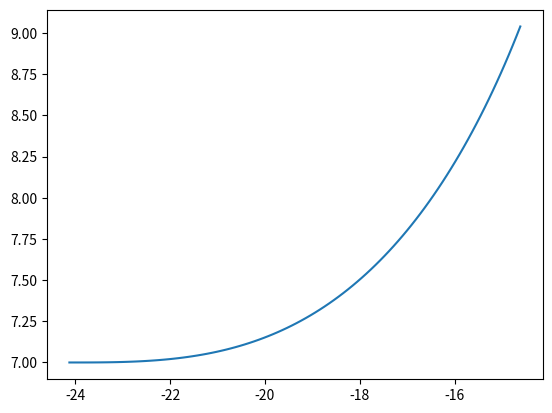

The matplotlib source for this figure:
import numpy as np
from math import cos, sin, pi, radians, sqrt
from scipy.special import fresnel
import matplotlib.pyplot as plt


def spiral_interp_centre(distance, x, y, hdg, length, curvEnd):
    '''Interpolate for a spiral centred on the origin'''

    # s doesn't seem to be needed...
    theta = hdg                    # Angle of the start of the curve
    Ltot = length                  # Length of curve
    Rend = 1 / curvEnd             # Radius of curvature at end of spiral

    # Rescale, compute and unscale
    a = 1 / sqrt(2 * Ltot * Rend)  # Scale factor
    distance_scaled = distance * a  # Distance along normalised spiral
    deltay_scaled, deltax_scaled = fresnel(distance_scaled)
    deltax = deltax_scaled / a
    deltay = deltay_scaled / a

    # deltax and deltay give coordinates for theta=0
    deltax_rot = deltax * cos(theta) - deltay * sin(theta)
    deltay_rot = deltax * sin(theta) + deltay * cos(theta)

    # Spiral is relative to the starting coordinates
    xcoord = x + deltax_rot
    ycoord = y + deltay_rot

    return xcoord, ycoord


def main():
    x_list = []
    y_list = []
    for n in range(100):
        # x, y = spiral_interp_centre(n, 50, 100, radians(56), 40, 1/20.)
        x, y = spiral_interp_centre(n/10, -2.4122510649719874e+01,
                                    6.9999999999999991e+00,
                                    -4.9666937229631003e-12,
                                    1.0521739130434783e+01,
                                    8.6956521739130432e-02)
        x_list.append(x)
        y_list.append(y)

    plt.plot(x_list, y_list)
    plt.show()


if __name__ == "__main__":
    main()
